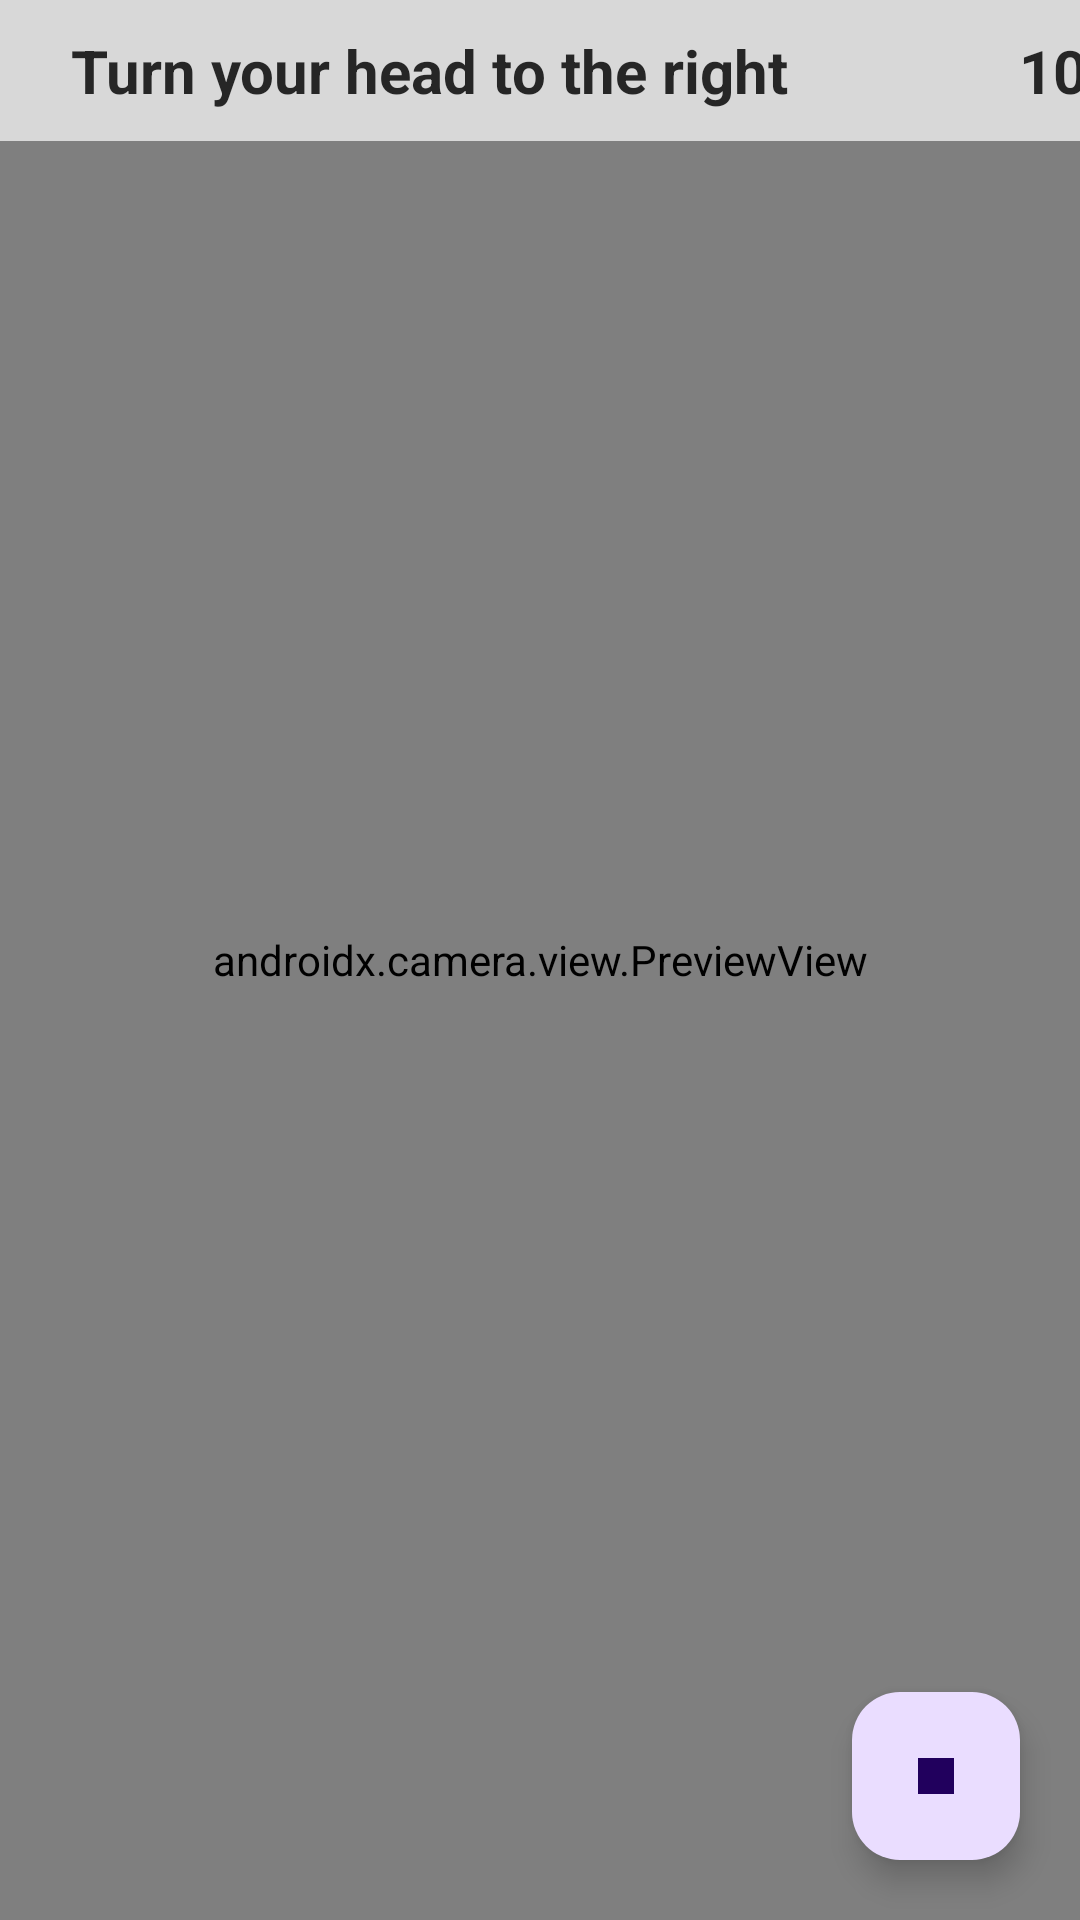

The Android layout XML behind this screen, and the referenced resources:
<!-- AndroidManifest.xml: application theme Theme.FaceDetectorApp -->
<!-- res/layout/fragment_camera.xml -->
<?xml version="1.0" encoding="utf-8"?>
<androidx.constraintlayout.widget.ConstraintLayout xmlns:android="http://schemas.android.com/apk/res/android"
    xmlns:tools="http://schemas.android.com/tools"
    android:layout_width="match_parent"
    android:layout_height="match_parent"
    xmlns:app="http://schemas.android.com/apk/res-auto"
    tools:context=".ui.camera.CameraFragment">

    <androidx.camera.view.PreviewView
        android:id="@+id/cameraPreview"
        android:layout_width="match_parent"
        android:layout_height="match_parent" />

    <LinearLayout
        android:layout_width="match_parent"
        android:layout_height="wrap_content"
        android:orientation="horizontal"
        app:layout_constraintTop_toTopOf="parent">

        <TextView
            android:id="@+id/instructionTxt"
            android:layout_width="291dp"
            android:layout_height="wrap_content"
            android:alpha="0.7"
            android:background="@color/black"
            android:backgroundTint="@color/white"
            android:padding="10dp"
            android:text="Turn your head to the right "
            android:textAlignment="center"
            android:textColor="@color/black"
            android:textSize="20sp"
            android:textStyle="bold" />

        <TextView
            android:id="@+id/timer"
            android:layout_width="120dp"
            android:layout_height="wrap_content"
            android:alpha="0.7"
            android:background="@color/black"
            android:backgroundTint="@color/white"
            android:padding="10dp"
            android:text="10"
            android:textAlignment="center"
            android:textColor="@color/black"
            android:textSize="20sp"
            android:textStyle="bold" />



    </LinearLayout>




        <com.google.android.material.floatingactionbutton.FloatingActionButton
            android:id="@+id/buttonStopCamera"
            android:layout_width="wrap_content"
            android:layout_height="wrap_content"
            android:layout_gravity="end|bottom"
            android:layout_margin="20dp"
            android:clickable="true"
            android:src="@drawable/ic_stop"
            app:layout_constraintBottom_toBottomOf="parent"
            app:layout_constraintRight_toRightOf="parent"
            android:contentDescription="@string/stop_camera" />

</androidx.constraintlayout.widget.ConstraintLayout>
<!-- resources referenced by this layout -->
<resources>
  <!-- drawable ic_stop (drawable) -->
  <?xml version="1.0" encoding="utf-8"?>
  <vector android:height="24dp" android:tint="#000000"
      android:viewportHeight="24" android:viewportWidth="24"
      android:width="24dp" xmlns:android="http://schemas.android.com/apk/res/android">
      <path android:fillColor="@android:color/white" android:pathData="M6,6h12v12H6z"/>
  </vector>
  <string name="stop_camera">stop camera</string>
  <style name="Theme.FaceDetectorApp" parent="Base.Theme.FaceDetectorApp" />
  <style name="Base.Theme.FaceDetectorApp" parent="Theme.Material3.DayNight.NoActionBar">
          
          
      </style>
  <!-- not gathered from this repository: default colours our renderer supplied (Android Studio template values) -->
  <color name="black">#FF000000</color>
  <color name="white">#FFFFFFFF</color>
</resources>
